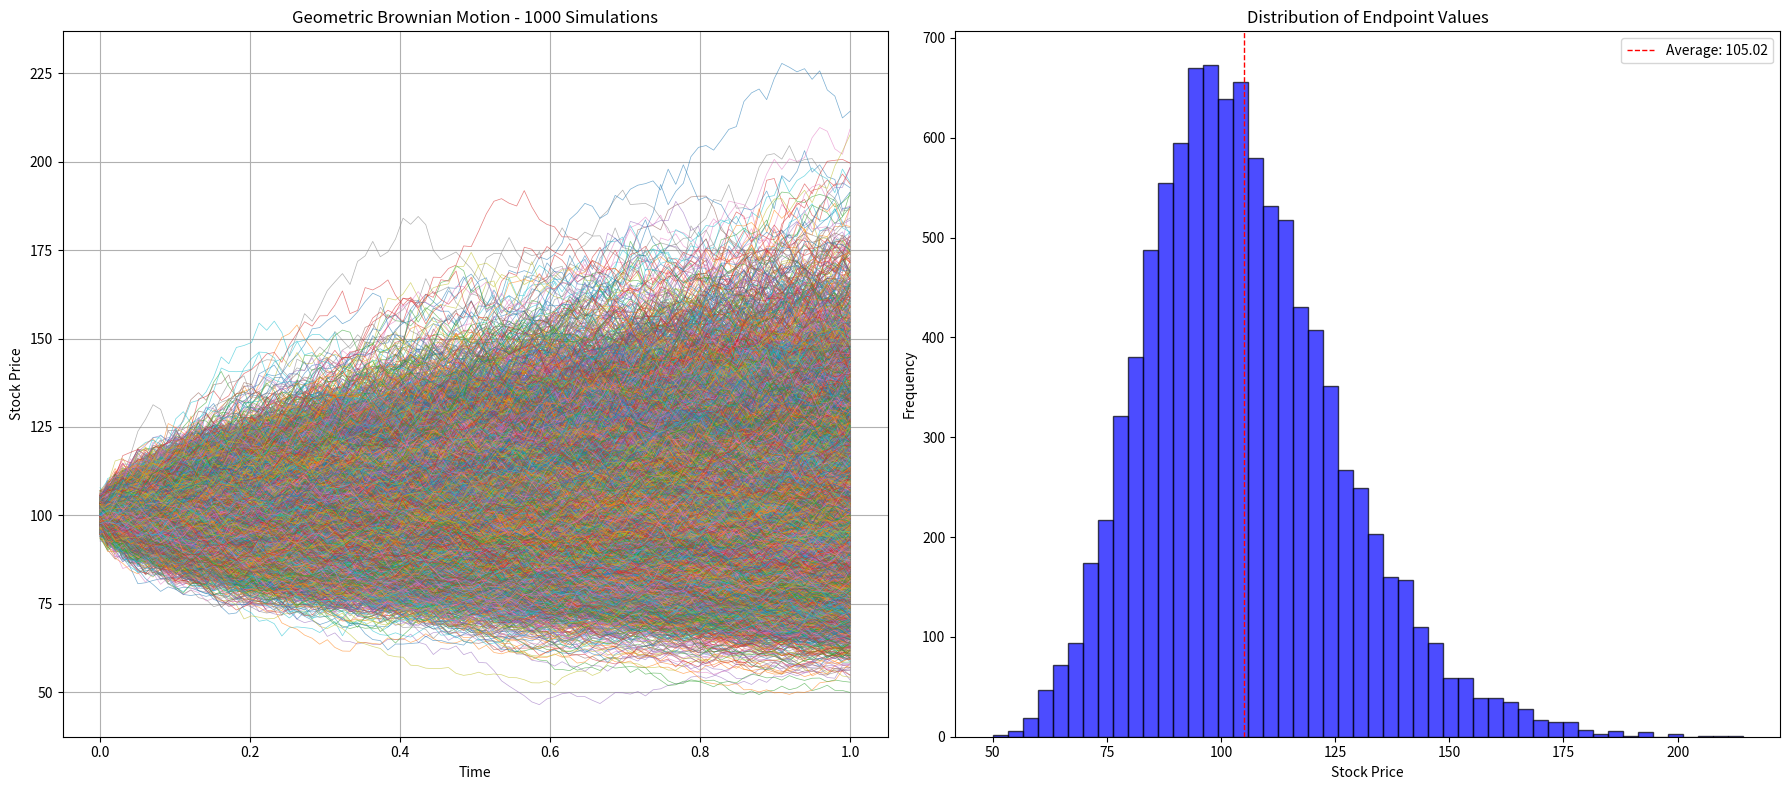

This chart was generated by the following Python code:
import numpy as np
import matplotlib.pyplot as plt

# Parameters for Geometric Brownian Motion
S0 = 100     # Initial stock price
mu = 0.05    # Drift coefficient
sigma = 0.2  # Volatility coefficient
T = 1.0      # Time horizon (1 year)
dt = 0.01    # Time step
N = int(T / dt)  # Number of time steps
num_simulations = 10000  # Number of simulations

# Time vector
t = np.linspace(0, T, N)

# Matrix to store the simulation results
simulations = np.zeros((num_simulations, N))

# Running the simulations
for i in range(num_simulations):
    # Brownian motion
    W = np.random.standard_normal(size=N) 
    W = np.cumsum(W) * np.sqrt(dt)  # Cumulative sum to simulate Brownian path
    
    # Geometric Brownian Motion
    S = S0 * np.exp((mu - 0.5 * sigma ** 2) * t + sigma * W)
    
    # Store the result
    simulations[i, :] = S

# Calculate the average of the endpoint values
endpoints = simulations[:, -1]
average_endpoint = np.mean(endpoints)

# Create a figure with 2 subplots
fig, axs = plt.subplots(1, 2, figsize=(18, 8))

# Plot the GBM simulations on the first subplot
for i in range(num_simulations):
    axs[0].plot(t, simulations[i, :], lw=0.5, alpha=0.6)
axs[0].set_title('Geometric Brownian Motion - 1000 Simulations')
axs[0].set_xlabel('Time')
axs[0].set_ylabel('Stock Price')
axs[0].grid(True)

# Plot the distribution of the endpoint values on the second subplot
axs[1].hist(endpoints, bins=50, alpha=0.7, color='blue', edgecolor='black')
axs[1].set_title('Distribution of Endpoint Values')
axs[1].set_xlabel('Stock Price')
axs[1].set_ylabel('Frequency')
axs[1].axvline(average_endpoint, color='red', linestyle='dashed', linewidth=1, label=f'Average: {average_endpoint:.2f}')
axs[1].legend()

# Show the plots
plt.tight_layout()
plt.show()

# Print the average of the endpoint values
print(f"The average endpoint value after {num_simulations} simulations is: {average_endpoint:.2f}")
